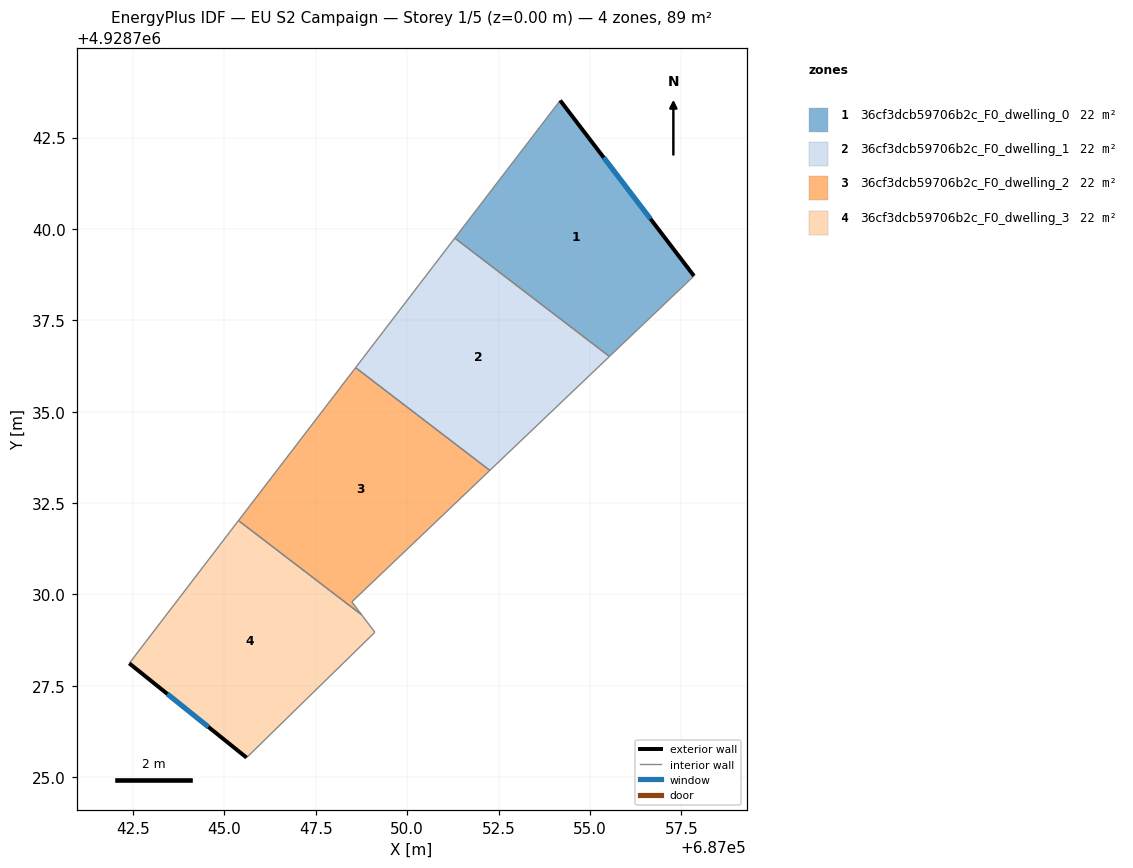
=== STOREY PLAN SPEC (per zone: floor XY polygon, exterior-wall plan segments, windows/doors) ===
zone 1: 36cf3dcb59706b2c_F0_dwelling_0  (22.2 m²)
  floor: (687057.84, 4928738.71) (687054.19, 4928743.51) (687051.30, 4928739.75) (687055.53, 4928736.51)
  exterior wall: (687054.19, 4928743.51) – (687057.84, 4928738.71)  [6.0 m]
    window: (687055.38, 4928741.95) – (687056.65, 4928740.28)  [2.2 m²]
  interior walls: 3
zone 2: 36cf3dcb59706b2c_F0_dwelling_1  (22.2 m²)
  floor: (687055.53, 4928736.51) (687051.30, 4928739.75) (687048.59, 4928736.20) (687052.26, 4928733.39)
  interior walls: 4
zone 3: 36cf3dcb59706b2c_F0_dwelling_2  (22.2 m²)
  floor: (687048.76, 4928729.44) (687048.48, 4928729.79) (687052.26, 4928733.39) (687048.59, 4928736.20) (687045.38, 4928732.02)
  interior walls: 5
zone 4: 36cf3dcb59706b2c_F0_dwelling_3  (22.2 m²)
  floor: (687049.11, 4928728.96) (687048.76, 4928729.44) (687045.38, 4928732.02) (687042.40, 4928728.12) (687045.60, 4928725.54)
  exterior wall: (687045.60, 4928725.54) – (687042.40, 4928728.12)  [4.1 m]
    window: (687044.56, 4928726.37) – (687043.44, 4928727.28)  [1.5 m²]
  interior walls: 4

=== DERIVED (storey summary) ===
Building: EU S2 Campaign
Storey: 1 of 5  (floor level z = 0.00 m)
Storey gross floor area: 88.9 m²
Zones on this storey: 4
  - 36cf3dcb59706b2c_F0_dwelling_0: floor 22.2 m²; exterior wall 6.0 m (18.1 m²); 1 window(s) 2.2 m²; WWR 12.2%
  - 36cf3dcb59706b2c_F0_dwelling_1: floor 22.2 m²
  - 36cf3dcb59706b2c_F0_dwelling_2: floor 22.2 m²
  - 36cf3dcb59706b2c_F0_dwelling_3: floor 22.2 m²; exterior wall 4.1 m (12.4 m²); 1 window(s) 1.5 m²; WWR 12.2%
Zone adjacency (shared interzone walls):
  - 36cf3dcb59706b2c_F0_dwelling_0 ↔ 36cf3dcb59706b2c_F0_dwelling_1
  - 36cf3dcb59706b2c_F0_dwelling_1 ↔ 36cf3dcb59706b2c_F0_dwelling_2
  - 36cf3dcb59706b2c_F0_dwelling_2 ↔ 36cf3dcb59706b2c_F0_dwelling_3